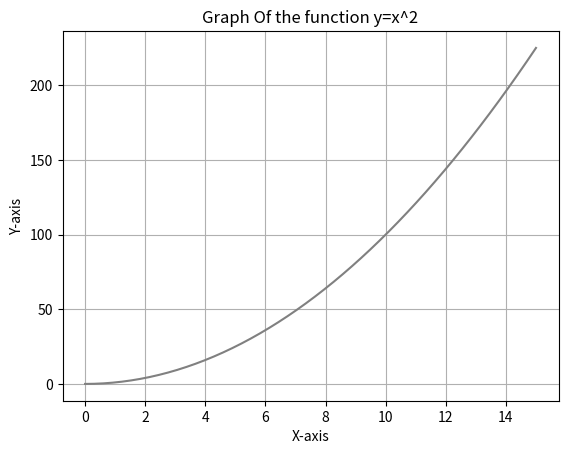

This figure's Python source:
import matplotlib.pyplot as plt 
import numpy as np

x=np.linspace(0,15)
y=x**2
plt.plot(x,y,label="y=x^2",color="grey")
plt.xlabel("X-axis")
plt.ylabel("Y-axis")
plt.grid(True)
plt.title("Graph Of the function y=x^2")
plt.show()
